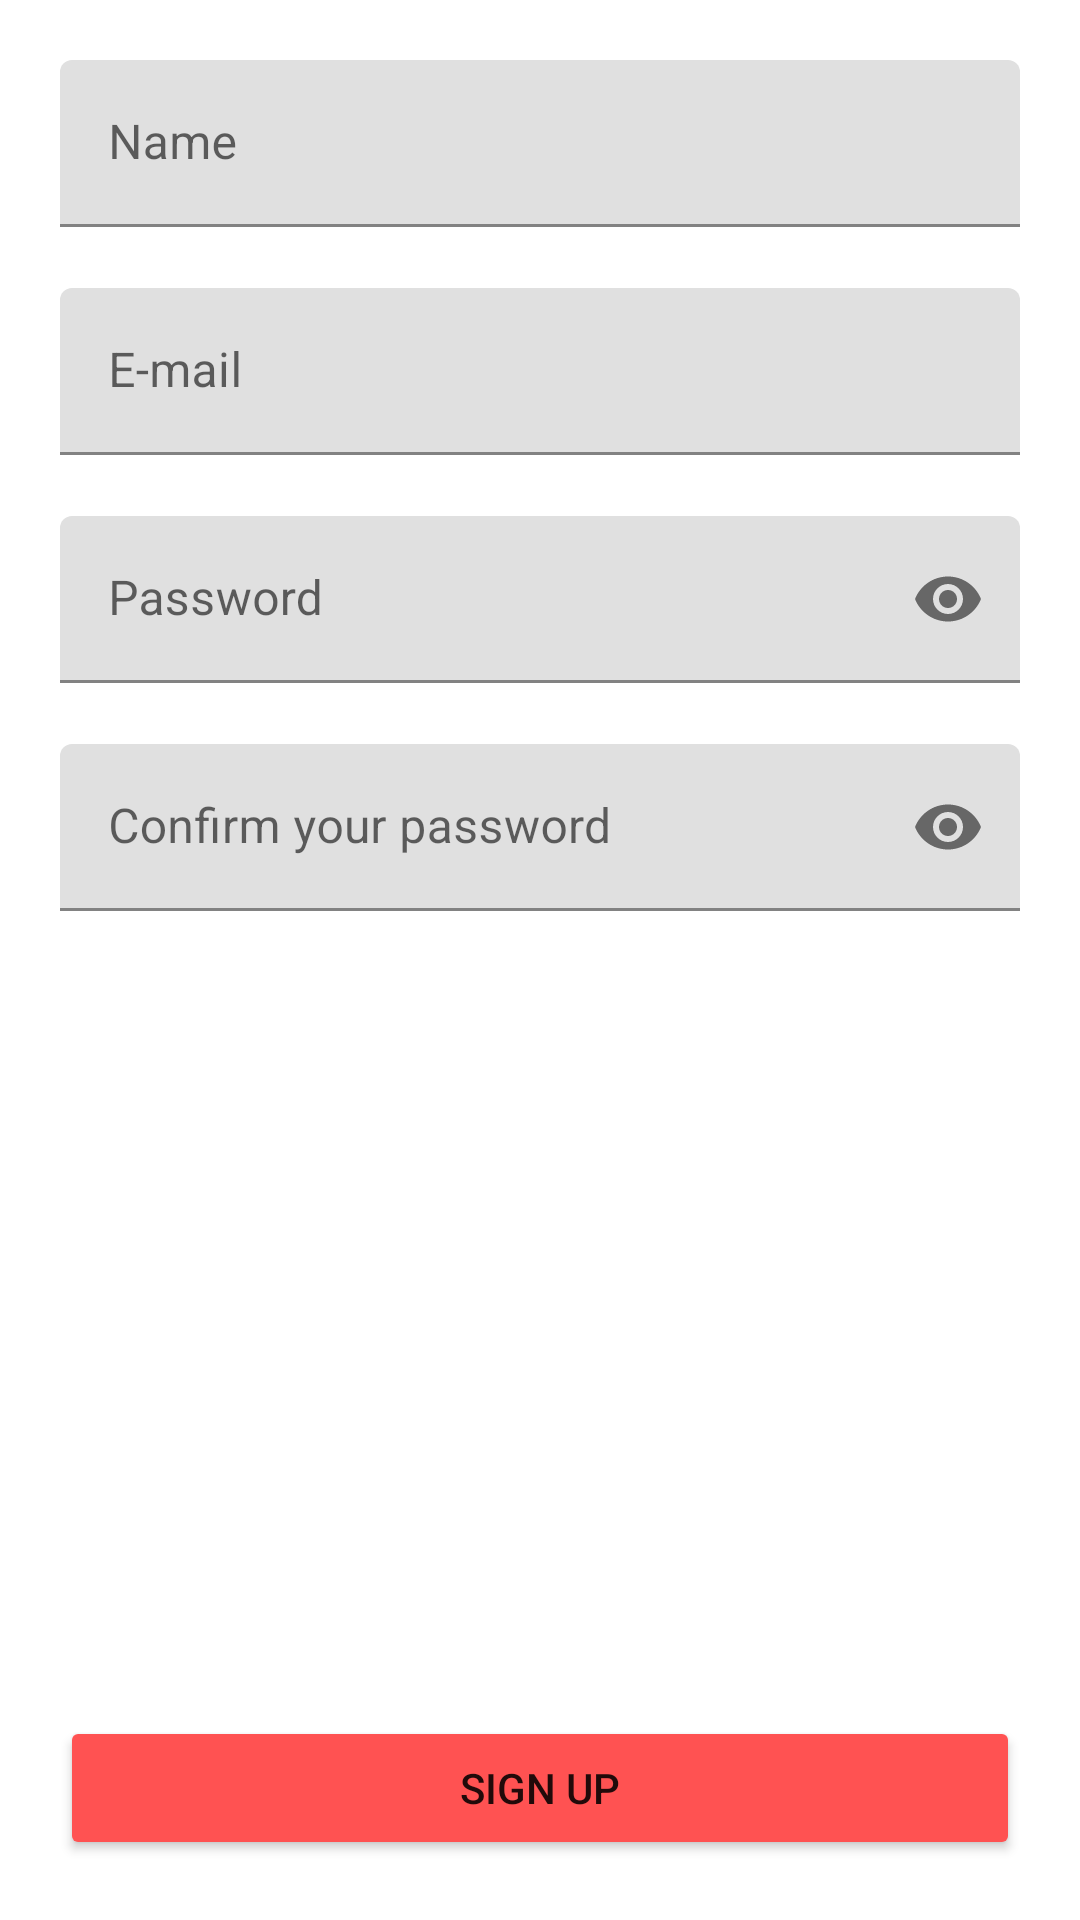

Produce the Android XML layout that renders to this screen, including the resource entries it uses.
<!-- AndroidManifest.xml: application theme Theme.EFood -->
<!-- res/layout/activity_signup.xml -->
<?xml version="1.0" encoding="utf-8"?>
<androidx.constraintlayout.widget.ConstraintLayout xmlns:android="http://schemas.android.com/apk/res/android"
    xmlns:app="http://schemas.android.com/apk/res-auto"
    xmlns:tools="http://schemas.android.com/tools"
    android:layout_width="match_parent"
    android:layout_height="match_parent"
    tools:context=".SignupActivity">
    <LinearLayout
        android:layout_width="match_parent"
        android:layout_height="wrap_content"
        android:layout_margin="@dimen/form_margin"
        android:orientation="vertical"
        android:layout_marginHorizontal="@dimen/form_margin"
        app:layout_constraintTop_toTopOf="parent"
        app:layout_constraintEnd_toEndOf="parent"
        app:layout_constraintStart_toStartOf="parent">
        <com.google.android.material.textfield.TextInputLayout
            android:id="@+id/signup_name_layout"
            android:layout_width="match_parent"
            android:layout_height="wrap_content"
            android:backgroundTint="@color/white"
            app:errorEnabled="true"
            app:endIconMode="clear_text"
            android:hint="@string/label_name">
            <com.google.android.material.textfield.TextInputEditText
                android:id="@+id/signup_name_edit_text"
                android:layout_width="match_parent"
                android:layout_height="wrap_content"
                android:inputType="textPersonName"/>
        </com.google.android.material.textfield.TextInputLayout>
        <com.google.android.material.textfield.TextInputLayout
            android:id="@+id/signup_email_layout"
            android:layout_width="match_parent"
            android:layout_height="wrap_content"
            android:backgroundTint="@color/white"
            app:errorEnabled="true"
            app:endIconMode="clear_text"
            android:hint="@string/label_email">
            <com.google.android.material.textfield.TextInputEditText
                android:id="@+id/signup_email_edit_text"
                android:layout_width="match_parent"
                android:layout_height="wrap_content"
                android:inputType="textEmailAddress"/>
        </com.google.android.material.textfield.TextInputLayout>
        <com.google.android.material.textfield.TextInputLayout
            android:id="@+id/signup_password_layout"
            android:layout_width="match_parent"
            android:layout_height="wrap_content"
            android:backgroundTint="@color/white"
            app:errorEnabled="true"
            app:passwordToggleEnabled="true"
            android:hint="@string/label_password">
            <com.google.android.material.textfield.TextInputEditText
                android:id="@+id/signup_password_edit_text"
                android:layout_width="match_parent"
                android:layout_height="wrap_content"
                android:inputType="textPassword"/>
        </com.google.android.material.textfield.TextInputLayout>
        <com.google.android.material.textfield.TextInputLayout
            android:id="@+id/signup_password_repeat_layout"
            android:layout_width="match_parent"
            android:layout_height="wrap_content"
            android:backgroundTint="@color/white"
            app:errorEnabled="true"
            app:passwordToggleEnabled="true"
            android:hint="@string/label_password_repeat">
            <com.google.android.material.textfield.TextInputEditText
                android:id="@+id/signup_password_repeat_edit_text"
                android:layout_width="match_parent"
                android:layout_height="wrap_content"
                android:inputType="textPassword"/>
        </com.google.android.material.textfield.TextInputLayout>
    </LinearLayout>
    <Button
        android:id="@+id/signup_submit_button"
        android:layout_width="match_parent"
        android:layout_height="wrap_content"
        android:layout_margin="@dimen/form_margin"
        android:backgroundTint="@color/red_dh"
        android:text="@string/label_sign_up"
        app:layout_constraintBottom_toBottomOf="parent"/>

</androidx.constraintlayout.widget.ConstraintLayout>
<!-- resources referenced by this layout -->
<resources>
  <color name="red_dh">#FF5252</color>
  <color name="white">#FFFFFFFF</color>
  <dimen name="form_margin">20dp</dimen>
  <string name="label_email">E-mail</string>
  <string name="label_name">Name</string>
  <string name="label_password">Password</string>
  <string name="label_password_repeat">Confirm your password</string>
  <string name="label_sign_up">Sign up</string>
  <style name="Theme.EFood" parent="Theme.MaterialComponents.DayNight.DarkActionBar">
          
          <item name="colorPrimary">@color/blue_dh</item>
          <item name="colorPrimaryVariant">@color/purple_700</item>
          <item name="colorOnPrimary">@color/white</item>
          
          <item name="colorSecondary">@color/red_dh</item>
          <item name="colorSecondaryVariant">@color/teal_700</item>
          <item name="colorOnSecondary">@color/black</item>
          
          
          <item name="android:statusBarColor" tools:targetApi="l">@color/blue_dh</item>
          
      </style>
  <color name="blue_dh">#3F51B5</color>
  <color name="purple_700">#FF3700B3</color>
  <color name="teal_700">#FF018786</color>
  <color name="black">#FF000000</color>
</resources>
